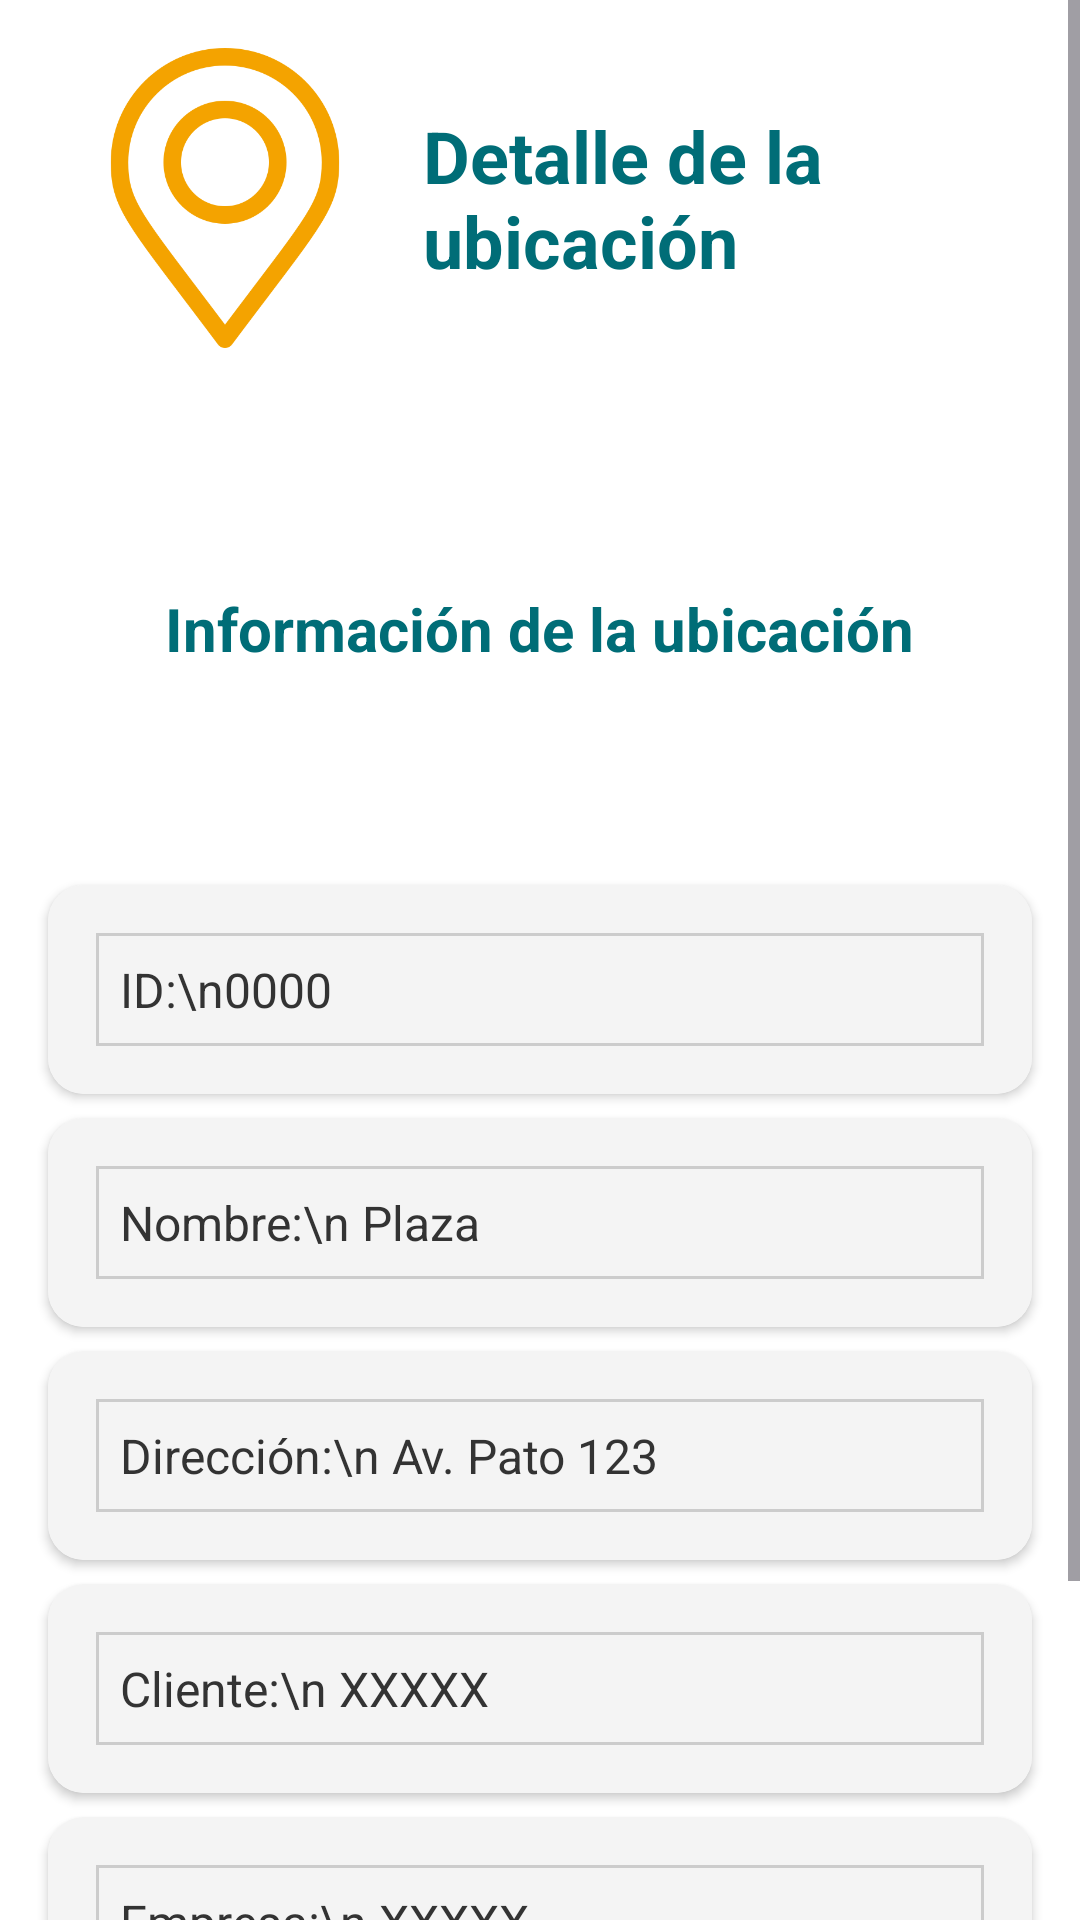

Layout XML and referenced resources for this Android screen:
<!-- AndroidManifest.xml: application theme Theme.ServiTrack_movil -->
<!-- res/layout/fragment_detalle_ubicacion.xml -->
<ScrollView xmlns:android="http://schemas.android.com/apk/res/android"
    xmlns:app="http://schemas.android.com/apk/res-auto"
    xmlns:tools="http://schemas.android.com/tools"
    android:layout_width="match_parent"
    android:layout_height="match_parent"
    android:background="#FFFFFF">

    <LinearLayout
        android:layout_width="match_parent"
        android:layout_height="wrap_content"
        android:orientation="vertical"
        android:paddingVertical="16dp">

        <LinearLayout
            android:layout_width="match_parent"
            android:layout_height="wrap_content"
            android:orientation="horizontal"
            android:paddingBottom="16dp">

            <ImageView
                android:id="@+id/imgReporte"
                android:layout_width="100dp"
                android:layout_height="100dp"
                android:layout_marginStart="25dp"
                android:src="@drawable/icono_localizacion" />

            <TextView
                android:id="@+id/txtTituloVista"
                android:layout_width="wrap_content"
                android:layout_height="wrap_content"
                android:layout_gravity="center_vertical"
                android:layout_marginStart="16dp"
                android:layout_marginEnd="25dp"
                android:text="Detalle de la ubicación"
                android:textColor="#006D77"
                android:textSize="24sp"
                android:textStyle="bold" />
        </LinearLayout>

        <TextView
            android:id="@+id/txtTituloLayout"
            android:layout_width="wrap_content"
            android:layout_height="wrap_content"
            android:layout_gravity="center_horizontal"
            android:layout_marginTop="64dp"
            android:layout_marginBottom="8dp"
            android:text="Información de la ubicación"
            android:textColor="#006D77"
            android:textSize="20sp"
            android:textStyle="bold" />
        
        <androidx.cardview.widget.CardView
            android:layout_width="match_parent"
            android:layout_height="wrap_content"
            android:layout_marginHorizontal="16dp"
            android:layout_marginBottom="8dp"
            android:layout_marginTop="64dp"
            app:cardCornerRadius="12dp"
            app:cardElevation="2dp"
            app:layout_constraintTop_toBottomOf="@id/txtTituloVista">

            <LinearLayout
                android:layout_width="match_parent"
                android:layout_height="wrap_content"
                android:background="#F4F4F4"
                android:orientation="vertical"
                android:padding="16dp">

                <TextView
                    android:id="@+id/txtUbicacionId"
                    android:layout_width="match_parent"
                    android:layout_height="wrap_content"
                    android:background="@drawable/borde_textview"
                    android:text="ID:\n0000"
                    android:textColor="#333"
                    android:textSize="16sp"/>
            </LinearLayout>
        </androidx.cardview.widget.CardView>

        

        
        <androidx.cardview.widget.CardView
            android:layout_width="match_parent"
            android:layout_height="wrap_content"
            android:layout_marginHorizontal="16dp"
            android:layout_marginBottom="8dp"
            app:cardCornerRadius="12dp"
            app:cardElevation="2dp">

            <LinearLayout
                android:layout_width="match_parent"
                android:layout_height="wrap_content"
                android:background="#F4F4F4"
                android:orientation="vertical"
                android:padding="16dp">

                <TextView
                    android:id="@+id/txtNombreDetalle"
                    android:layout_width="match_parent"
                    android:layout_height="wrap_content"
                    android:background="@drawable/borde_textview"
                    android:text="Nombre:\n Plaza"
                    android:textColor="#333"
                    android:textSize="16sp"/>
            </LinearLayout>
        </androidx.cardview.widget.CardView>

        
        <androidx.cardview.widget.CardView
            android:layout_width="match_parent"
            android:layout_height="wrap_content"
            android:layout_marginHorizontal="16dp"
            android:layout_marginBottom="8dp"
            app:cardCornerRadius="12dp"
            app:cardElevation="2dp">

            <LinearLayout
                android:layout_width="match_parent"
                android:layout_height="wrap_content"
                android:background="#F4F4F4"
                android:orientation="vertical"
                android:padding="16dp">

                <TextView
                    android:id="@+id/txtDireccionDetalle"
                    android:layout_width="match_parent"
                    android:layout_height="wrap_content"
                    android:background="@drawable/borde_textview"
                    android:text="Dirección:\n Av. Pato 123"
                    android:textColor="#333"
                    android:textSize="16sp"/>
            </LinearLayout>
        </androidx.cardview.widget.CardView>

        
        <androidx.cardview.widget.CardView
            android:layout_width="match_parent"
            android:layout_height="wrap_content"
            android:layout_marginHorizontal="16dp"
            android:layout_marginBottom="8dp"
            app:cardCornerRadius="12dp"
            app:cardElevation="2dp">

            <LinearLayout
                android:layout_width="match_parent"
                android:layout_height="wrap_content"
                android:background="#F4F4F4"
                android:orientation="vertical"
                android:padding="16dp">

                <TextView
                    android:id="@+id/txtCliente_id"
                    android:layout_width="match_parent"
                    android:layout_height="wrap_content"
                    android:background="@drawable/borde_textview"
                    android:text="Cliente:\n XXXXX"
                    android:textColor="#333"
                    android:textSize="16sp"/>
            </LinearLayout>
        </androidx.cardview.widget.CardView>

        
        <androidx.cardview.widget.CardView
            android:layout_width="match_parent"
            android:layout_height="wrap_content"
            android:layout_marginHorizontal="16dp"
            android:layout_marginBottom="8dp"
            app:cardCornerRadius="12dp"
            app:cardElevation="2dp">

            <LinearLayout
                android:layout_width="match_parent"
                android:layout_height="wrap_content"
                android:background="#F4F4F4"
                android:orientation="vertical"
                android:padding="16dp">

                <TextView
                    android:id="@+id/txtEmpresa"
                    android:layout_width="match_parent"
                    android:layout_height="wrap_content"
                    android:background="@drawable/borde_textview"
                    android:text="Empresa:\n XXXXX"
                    android:textColor="#333"
                    android:textSize="16sp"/>
            </LinearLayout>
        </androidx.cardview.widget.CardView>

        
        <androidx.cardview.widget.CardView
            android:layout_width="match_parent"
            android:layout_height="wrap_content"
            android:layout_marginHorizontal="16dp"
            android:layout_marginBottom="8dp"
            app:cardCornerRadius="12dp"
            app:cardElevation="2dp">

            <LinearLayout
                android:layout_width="match_parent"
                android:layout_height="wrap_content"
                android:background="#F4F4F4"
                android:orientation="vertical"
                android:padding="16dp">

                <TextView
                    android:id="@+id/txtContacto"
                    android:layout_width="match_parent"
                    android:layout_height="wrap_content"
                    android:background="@drawable/borde_textview"
                    android:text="Contacto:\n XXXXXX"
                    android:textColor="#333"
                    android:textSize="16sp"/>
            </LinearLayout>
        </androidx.cardview.widget.CardView>


    </LinearLayout>
</ScrollView>
<!-- resources referenced by this layout -->
<resources>
  <!-- drawable borde_textview (drawable) -->
  <?xml version="1.0" encoding="utf-8"?>
  <shape xmlns:android="http://schemas.android.com/apk/res/android">
      <solid android:color="#F4F4F4" /> 
      <stroke android:width="1dp" android:color="#CCCCCC" /> 
      
      <padding
          android:left="8dp"
          android:top="8dp"
          android:right="8dp"
          android:bottom="8dp" />
  </shape>
  <!-- drawable icono_localizacion: png bitmap (drawable, 25418 bytes) -->
  <style name="Theme.ServiTrack_movil" parent="Base.Theme.ServiTrack_movil" />
  <style name="Base.Theme.ServiTrack_movil" parent="Theme.Material3.DayNight.NoActionBar">
          
          
      </style>
</resources>
